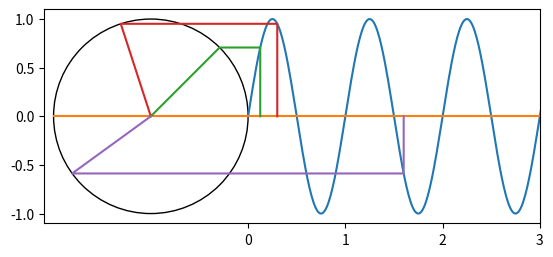

Write Python code to recreate this figure.
import matplotlib.pyplot as plt
import numpy as np
from numpy import arange,sin,pi
from matplotlib.patches import Circle

period=1
amp=1

def pos_to_radians(pos):
    return (pos/period) * 2 * pi

def radians_to_pos(radians):
    return (radians / (2 * pi)) * period

def draw_sine_pos(pos,radians):
    current_y = amp * sin(pos_to_radians(pos))
    current_cos = amp * np.cos(radians)
    plt.plot((-1*amp,current_cos-amp,pos ,pos),(0,current_y,current_y,0))

def draw_line_with_pos(pos):
    draw_sine_pos(pos,pos_to_radians(pos))

def draw_line_with_radians(radians):
    draw_sine_pos(radians_to_pos(radians),radians)

def draw_circle():
    patch= plt.Circle((-1*amp,0),fill=False, radius= amp)
    ax=plt.gca()
    ax.add_patch(patch)
    plt.axis('scaled')

def draw_sine():
    length = 4.0
    t = arange(0,length,0.01)
    plt.plot(t, sin(2/period*pi*t))
    plt.xticks(arange(4))

draw_circle()
draw_sine()

#Add a line
plt.plot((-2*amp,5),(0,0))

#Draw
draw_line_with_pos(0.125)
draw_line_with_pos(0.3)
draw_line_with_pos(1.6)
#draw_line_with_radians(1.8)

plt.show()
